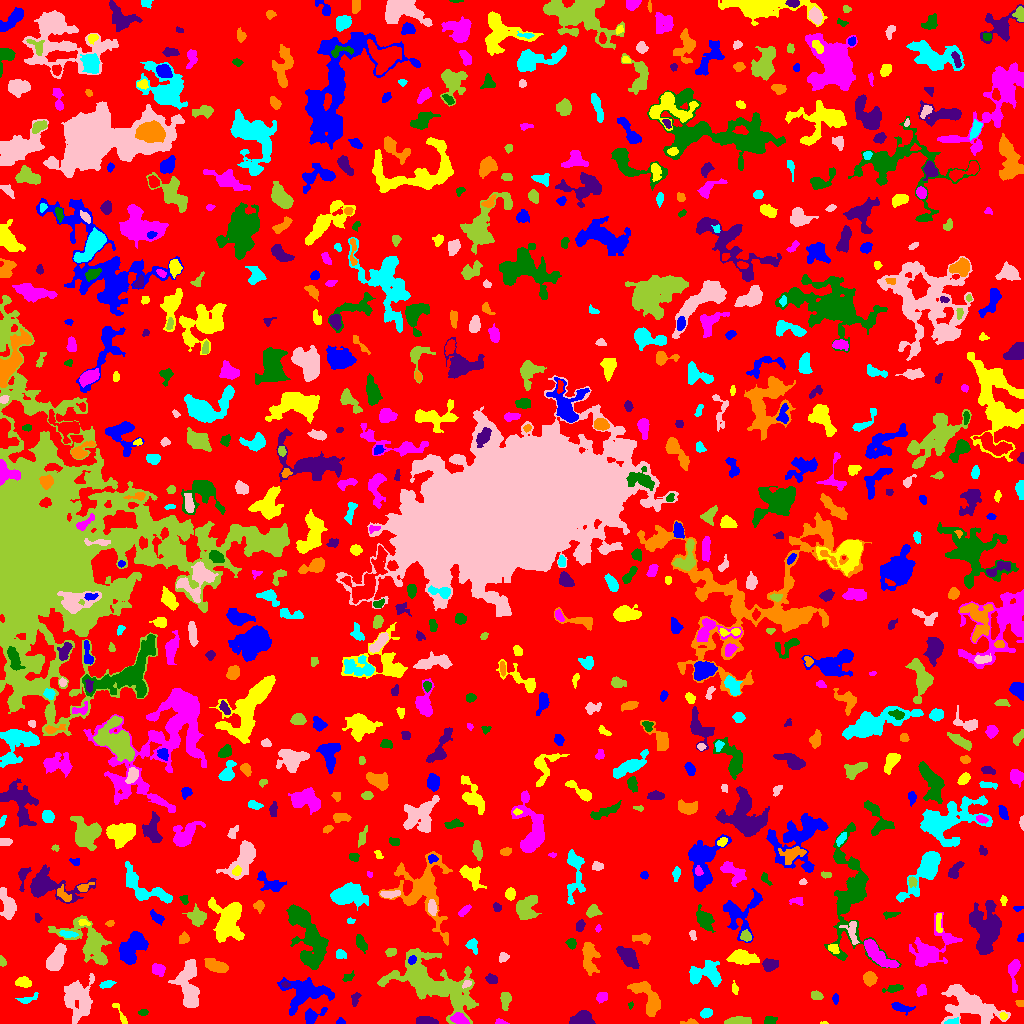

The file beside this chart, header and first rows:
ID, X, Y, A, B, theta, total_flux, mu_max, mu_median, mu_mean, R_fwhm, R_e, R10, R90, x_start, x_end, y_start, y_end, area, greylevel
0, 518.6, 513.3, 299.5, 290, -1.167, 1437765, 19.0, 2.0, 1.919, 7.114, 229, 86.83, 369.9, 0, 1023, 0, 1023, 749170, 1.919
1, 340.7, 1.804, 1.91, 1.617, -0.2083, 199.0, 10.0, 3.0, 3.902, 2.459, 2.034, 0.7979, 3.338, 336, 345, 0, 6, 51, 7.902
2, 824.1, 0.6053, 2.031, 0.7081, -0.01319, 38.0, 4.0, 1.5, 1.727, 1.871, 1.382, 0.0, 2.326, 820, 828, 0, 2, 22, 7.727
3, 499.8, 1.422, 2.833, 1.291, -0.1049, 154.0, 6.0, 2.0, 2.8, 2.821, 2.185, 0.7979, 3.523, 495, 509, 0, 5, 55, 6.8
4, 769.4, 3.106, 2.669, 1.869, 0.2319, 151.0, 4.0, 2.0, 1.589, 3.909, 2.706, 0.9772, 4.334, 764, 777, 0, 7, 95, 6.589
5, 425.6, 2.279, 4.996, 1.864, -0.05116, 877.0, 14.0, 5.0, 5.586, 4.442, 3.7, 1.493, 5.809, 416, 438, 0, 7, 157, 10.59
6, 690.8, 1.309, 3.924, 1.229, 0.01855, 269.0, 9.0, 3.0, 3.899, 2.877, 2.326, 0.7979, 3.827, 680, 698, 0, 5, 69, 7.899
7, 951.4, 1.293, 3.085, 1.225, 0.06983, 150.0, 7.0, 2.0, 2.027, 2.111, 2.185, 0.7979, 3.742, 944, 958, 0, 6, 74, 9.027
8, 969.6, 18.78, 13.62, 6.732, -0.3935, 4468, 12.0, 3.0, 3.872, 9.167, 9.508, 3.523, 16.02, 941, 1010, 0, 39, 1154, 7.872
9, 737.1, 2.648, 7.055, 1.894, 0.03292, 540.0, 6.0, 3.0, 2.919, 6.05, 4.406, 1.784, 6.723, 724, 751, 0, 7, 185, 6.919
10, 265.7, 8.535, 3.54, 3.171, 0.6771, 555.0, 7.0, 3.0, 2.876, 4.652, 4.068, 1.596, 6.58, 257, 272, 0, 15, 193, 6.876
11, 312, 8.064, 5.286, 3.162, 0.4722, 499.0, 7.0, 2.0, 2.446, 4.222, 4.029, 1.493, 6.457, 305, 327, 0, 16, 204, 7.446
12, 1003, 7.611, 2.009, 1.628, -0.5897, 126.0, 4.0, 2.0, 2.377, 3.613, 2.394, 0.9772, 3.568, 999, 1007, 4, 11, 53, 8.377
13, 458.8, 4.785, 4.706, 2.481, -0.2901, 536.0, 7.0, 3.0, 3.288, 5.015, 4.184, 1.596, 6.257, 450, 469, 0, 11, 163, 13.29
14, 143.6, 10.99, 1.996, 1.391, 0.2319, 117.0, 6.0, 2.0, 1.95, 2.523, 2.111, 0.5642, 3.338, 138, 148, 8, 14, 60, 6.95
15, 582.4, 3.929, 5.921, 3.324, -0.01826, 901.0, 11.0, 3.0, 3.4, 2.585, 5.171, 1.693, 7.979, 569, 595, 0, 13, 265, 7.4
16, 646, 27.44, 11.68, 4.892, -0.9524, 1941, 8.0, 3.5, 3.791, 9.027, 7.334, 2.877, 11.38, 627, 660, 7, 42, 512, 6.791
17, 706.2, 10.36, 2.749, 2.124, 0.373, 461.0, 9.0, 4.0, 4.308, 3.949, 3.09, 1.262, 4.787, 700, 712, 5, 15, 107, 8.308
18, 78.52, 25.69, 10.17, 6.277, -1.469, 2932, 15.0, 3.0, 3.563, 4.787, 7.878, 2.646, 13.62, 64, 94, 0, 50, 823, 7.563
19, 505.8, 23.2, 4.043, 2.084, 1.453, 278.0, 5.0, 2.0, 1.738, 3.989, 3.523, 1.382, 5.557, 500, 511, 13, 31, 160, 6.737
20, 862.5, 9.348, 3.663, 3.303, 1.069, 572.0, 8.0, 3.0, 3.075, 4.687, 3.827, 1.493, 6.283, 857, 876, 0, 17, 186, 7.075
21, 901.1, 15.6, 5.33, 1.87, -0.2324, 455.0, 7.0, 3.0, 2.88, 4.068, 3.742, 1.382, 5.971, 891, 915, 8, 21, 158, 6.88
22, 120.9, 8.237, 7.435, 1.552, -1.062, 219.0, 4.0, 2.0, 2.028, 4.853, 3.338, 1.262, 5.202, 112, 127, 0, 20, 108, 6.028
23, 601.7, 27.16, 2.763, 2.272, 0.2801, 117.0, 3.0, 1.0, 1.083, 3.192, 2.985, 1.262, 4.787, 596, 607, 20, 31, 108, 6.083
24, 630.3, 17.78, 1.585, 0.856, -1.563, 41.0, 4.0, 1.0, 1.206, 1.954, 1.262, 0.5642, 2.185, 628, 633, 14, 22, 34, 6.206
25, 354.9, 25.29, 2.799, 1.63, 1.241, 112.0, 3.0, 1.0, 1.167, 3.478, 2.706, 0.9772, 4.107, 351, 361, 17, 31, 96, 6.167
26, 1020, 19.99, 2.029, 1.501, -0.2531, 181.0, 7.0, 3.0, 3.352, 2.646, 2.111, 0.7979, 3.478, 1015, 1023, 17, 23, 54, 8.352
27, 28.88, 24.42, 5.112, 1.481, 0.4337, 90.0, 2.0, 1.0, 0.7759, 4.618, 2.646, 1.128, 4.26, 15, 38, 20, 31, 116, 5.776
28, 188.7, 35.11, 11.98, 4.83, -1.438, 2984, 15.0, 3.0, 4.06, 5.726, 7.527, 2.706, 12.89, 168, 199, 16, 64, 735, 8.06
29, 816.4, 27.87, 2.897, 2.108, -0.2954, 343.0, 6.0, 4.0, 3.465, 4.652, 3.192, 1.262, 4.853, 811, 823, 24, 33, 99, 7.465
30, 754.3, 32.04, 3.027, 1.277, 0.02252, 99.0, 4.0, 1.0, 1.253, 3.038, 2.394, 0.7979, 3.868, 749, 763, 28, 35, 79, 6.253
31, 835.4, 24.69, 2.52, 1.532, -1.562, 89.0, 3.0, 1.0, 1.459, 2.877, 2.523, 0.7979, 3.989, 832, 838, 19, 30, 61, 7.459
32, 734.7, 35.0, 2.886, 1.389, -1.368, 113.0, 3.0, 2.0, 1.638, 3.338, 2.394, 0.9772, 3.868, 732, 738, 29, 43, 69, 6.638
33, 921.1, 32.54, 2.764, 2.161, 0.9642, 169.0, 4.0, 1.0, 1.61, 4.068, 3.038, 1.128, 4.853, 916, 926, 27, 39, 105, 6.61
34, 894, 34.79, 5.115, 1.676, 0.1957, 253.0, 4.0, 2.0, 2.057, 5.078, 3.523, 1.382, 5.441, 882, 903, 31, 39, 123, 6.057
35, 285.4, 39.03, 1.995, 1.38, -0.09234, 128.0, 5.0, 2.5, 2.56, 2.821, 2.111, 0.7979, 3.338, 281, 290, 36, 42, 50, 11.56
36, 869.8, 45.21, 2.984, 2.933, -0.8486, 882.0, 14.0, 5.0, 5.219, 4.107, 3.742, 1.382, 5.997, 863, 877, 37, 52, 169, 9.219
37, 106.7, 39.2, 3.613, 1.644, 0.2624, 245.0, 5.0, 2.0, 2.45, 3.909, 3.09, 1.262, 4.787, 99, 116, 35, 43, 100, 7.45
38, 466.5, 39.64, 2.635, 1.733, 0.5459, 206.0, 5.0, 3.0, 3.323, 3.949, 2.706, 1.128, 3.989, 462, 471, 35, 43, 62, 10.32
39, 433.5, 39.57, 24.82, 10.77, -0.506, 11427, 13.0, 4.0, 5.023, 14.19, 14.9, 5.781, 23.6, 377, 478, 0, 75, 2275, 8.023
40, 541.1, 39.61, 5.223, 3.173, -0.2238, 973.0, 9.0, 4.0, 3.771, 5.499, 5.109, 1.954, 7.715, 528, 551, 31, 46, 258, 7.771
41, 305.6, 30.92, 11.72, 7.131, 0.1125, 3080, 10.0, 3.0, 3.747, 9.132, 8.649, 3.338, 13.89, 277, 334, 8, 46, 822, 7.747
42, 22.64, 41.03, 3.784, 2.331, -0.06384, 470.0, 7.0, 3.0, 3.154, 4.297, 3.742, 1.382, 5.917, 15, 31, 36, 47, 149, 7.154
43, 157.9, 54.04, 3.448, 2.748, -0.3314, 585.0, 7.0, 4.0, 3.98, 5.382, 4.029, 1.596, 5.997, 152, 165, 47, 60, 147, 8.98
44, 347.5, 45.82, 3.323, 1.949, 0.5233, 163.0, 5.0, 2.0, 2.012, 2.523, 2.821, 0.9772, 4.37, 342, 354, 42, 53, 81, 6.012
45, 491.5, 44.25, 2.791, 2.125, -0.4179, 317.0, 6.0, 3.0, 3.019, 4.222, 3.09, 1.262, 4.853, 485, 497, 40, 50, 105, 7.019
46, 589.3, 65.84, 8.146, 3.479, -1.515, 1436, 9.0, 4.0, 3.759, 6.531, 5.89, 2.326, 9.219, 582, 600, 48, 81, 382, 7.759
47, 707.1, 49.16, 9.094, 5.376, -0.05079, 1432, 10.0, 2.0, 2.775, 4.72, 6.555, 2.257, 10.82, 689, 721, 37, 63, 516, 7.775
48, 56.05, 65.22, 7.118, 3.107, 1.075, 1743, 10.0, 4.0, 4.599, 7.632, 5.863, 2.394, 9.167, 46, 66, 53, 80, 379, 8.599
49, 2.229, 61.72, 2.62, 1.523, -1.233, 109.0, 3.0, 2.0, 1.758, 3.432, 2.459, 0.9772, 3.785, 0, 6, 57, 68, 62, 7.758
50, 24.94, 64.27, 4.529, 2.187, -1.264, 566.0, 8.0, 3.0, 3.41, 4.951, 3.949, 1.493, 6.18, 19, 30, 55, 74, 166, 7.41
51, 411.9, 63.6, 2.341, 1.82, 0.8481, 309.0, 8.0, 5.0, 4.544, 3.909, 2.706, 0.9772, 4.068, 408, 416, 59, 68, 68, 14.54
52, 741.1, 66.29, 6.304, 2.894, -0.08126, 1551, 13.0, 3.0, 4.431, 5.232, 4.951, 1.954, 8.722, 726, 759, 59, 74, 350, 8.431
53, 1014, 52.93, 7.815, 2.519, 1.553, 656.0, 8.0, 2.0, 2.768, 4.687, 4.406, 1.596, 7.313, 1008, 1020, 31, 64, 237, 6.768
54, 309.5, 84.44, 16.77, 6.656, -1.217, 4456, 10.0, 3.0, 3.559, 10.79, 10.69, 3.989, 17.07, 286, 328, 54, 119, 1252, 7.559
55, 769.6, 58.55, 3.427, 2.79, 0.09055, 581.0, 8.0, 3.0, 3.339, 4.853, 3.868, 1.493, 6.232, 762, 778, 52, 65, 174, 9.339
56, 215.7, 57.68, 5.333, 2.566, -0.3688, 1052, 9.0, 4.0, 4.015, 6.206, 4.754, 1.871, 7.225, 204, 228, 51, 65, 262, 9.015
57, 340.1, 69.59, 2.653, 2.26, -0.7133, 189.0, 4.0, 2.0, 2.011, 4.222, 2.985, 1.128, 4.853, 336, 346, 65, 74, 94, 6.011
58, 503.3, 66.45, 2.221, 1.869, 0.9809, 125.0, 4.0, 1.0, 1.437, 3.523, 2.459, 0.9772, 3.949, 499, 509, 61, 71, 87, 6.437
59, 390.7, 71.33, 2.401, 1.702, 0.3142, 219.0, 6.0, 2.0, 2.517, 3.523, 2.585, 0.9772, 4.107, 385, 396, 67, 75, 87, 8.517
... 737 more rows
